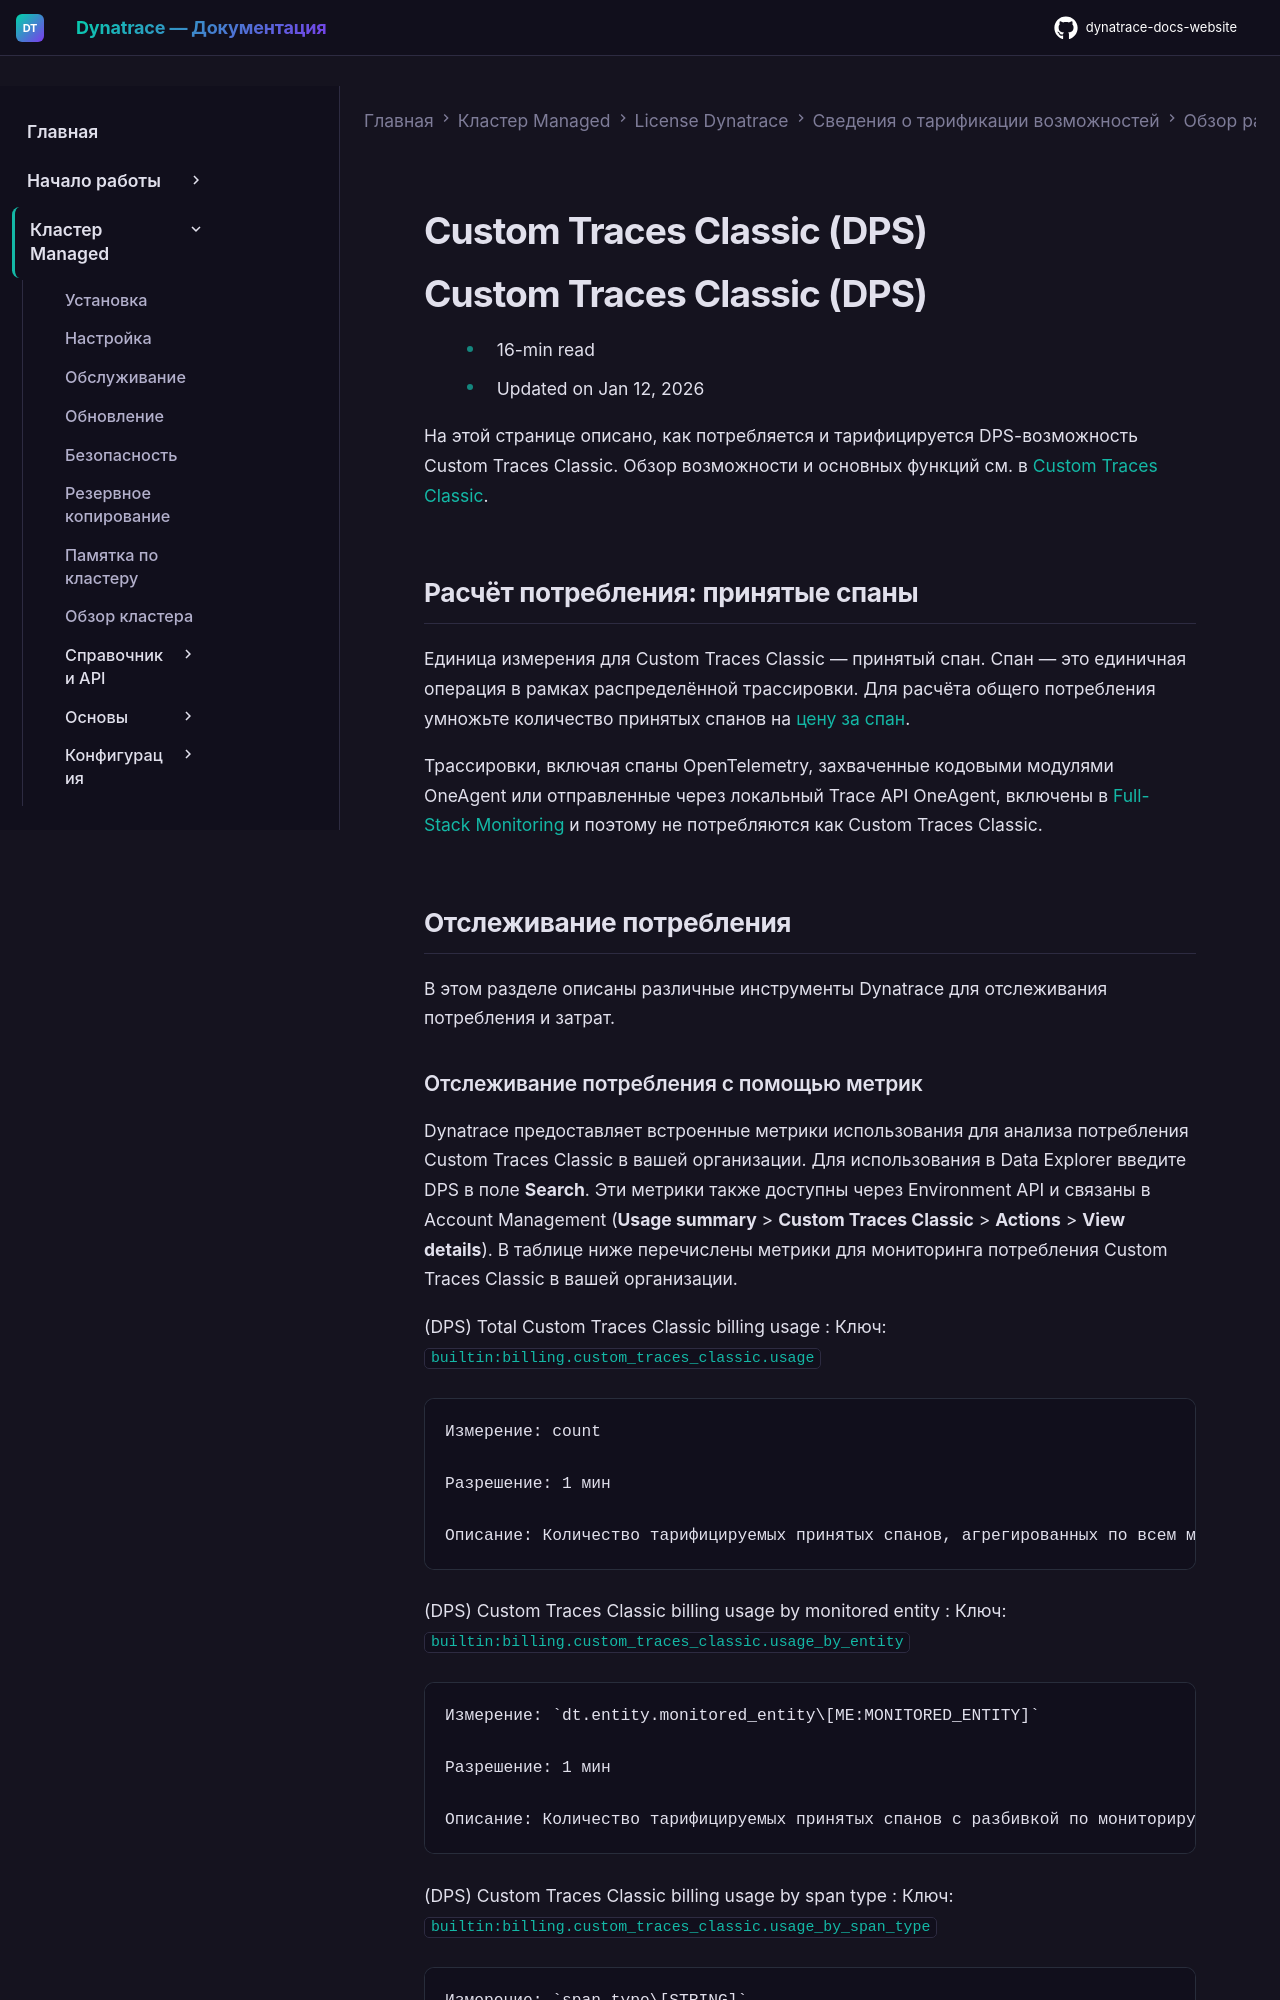

repository: Yerkebulan-Ardabayev/dynatrace-docs-website · page: managed-ru/license/capabilities/platform-extensions/custom-traces-classic/index.html · generator: mkdocs

---
title: Custom Traces Classic (DPS)
source: https://docs.dynatrace.com/managed/license/capabilities/platform-extensions/custom-traces-classic
scraped: 2026-05-12T12:13:05.791226
---

# Custom Traces Classic (DPS)

# Custom Traces Classic (DPS)

* 16-min read
* Updated on Jan 12, 2026

На этой странице описано, как потребляется и тарифицируется DPS-возможность Custom Traces Classic.
Обзор возможности и основных функций см. в [Custom Traces Classic](/managed/license/capabilities/platform-extensions#traces "Learn how consumption of Dynatrace platform extensions is calculated using the Dynatrace Platform Subscription model.").

## Расчёт потребления: принятые спаны

Единица измерения для Custom Traces Classic — принятый спан.
Спан — это единичная операция в рамках распределённой трассировки.
Для расчёта общего потребления умножьте количество принятых спанов на [цену за спан](https://www.dynatrace.com/pricing/rate-card/).

Трассировки, включая спаны OpenTelemetry, захваченные кодовыми модулями OneAgent или отправленные через локальный Trace API OneAgent, включены в [Full-Stack Monitoring](/managed/license/capabilities/app-infra-observability/full-stack-monitoring "Learn how your consumption of the Dynatrace Full-Stack Monitoring DPS capability is billed and charged.") и поэтому не потребляются как Custom Traces Classic.

## Отслеживание потребления

В этом разделе описаны различные инструменты Dynatrace для отслеживания потребления и затрат.
